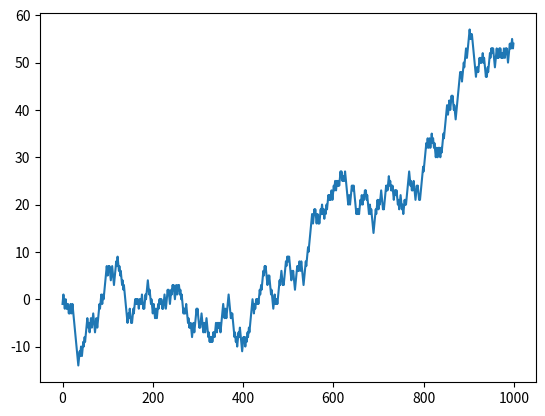

The script that saved this image:
# create and plot a random walk
from random import seed
from random import random
from matplotlib import pyplot

seed(1)
random_walk = list()
random_walk.append(-1 if random() < 0.5 else 1)
for i in range(1, 1000):
  movement = -1 if random() < 0.5 else 1
  value = random_walk[i - 1] + movement
  random_walk.append(value)
pyplot.plot(random_walk)
pyplot.show()